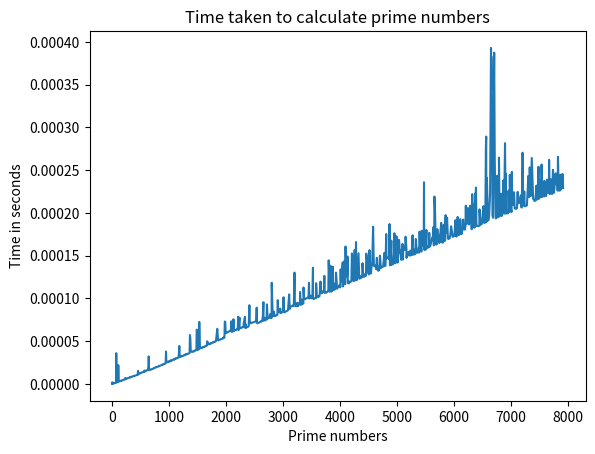

This chart was generated by the following Python code:
# riferimenti PEP-0255.
# riferimanti PEP- 0380.

from itertools import dropwhile
from itertools import islice

#PEP-0342.

print("-------------------------------------------------------")
m = [[1, 2, 3], [4, 5, 6], [7, 8, 9]]

G = (sum(row) for row in m)
print(next(G))
print(next(G))
print(next(G))
print("-------------------------------------------------------")

# funzione base di generators
def generator_function():
    for i in range(10):
        yield i

def wondrous(n):
    """ Resstituisci una lista di numeri HOTPO, a partire da n"""
    my_list = []
    while n!=1:
        my_list.append(n)
        n = n//2 if n%2 == 0 else 3*n + 1

    else:
        my_list.append(1)

    return my_list

for i in wondrous(5):
    print(i)

list_1 = list(wondrous(23))
print(list_1)

# prende come primo parametro una funzione e come secondo un iteratore
# per i quali fun(i) restituisce True
for i in dropwhile(lambda num: num > 4, wondrous(23)):
    print(i)

# intervallo di elementi
for i in islice(wondrous(23), 10, None):
    print(i)

for i in islice(wondrous(23), 0, 2):
    print(i)

print("-.-.-.-.-.-.-.-.-.-.-.-.-.-.-.-.-.-.-.-.-.-.-.")
def conteggio(n):
    i = 0
    while i <= n:
        yield i
        i += 1
for i in conteggio(10):
    print(i)

lista = list(conteggio(5))
print(lista)

print("-.-.-.-.-.-.-.-.-.-.-.-.-.-.-.-.-.-.-.-.-.-.-.")
def foo(seq):
    print("inizia l'esequzione ...")
    for item in seq:
        yield item
        print(item)

g = foo('a1cd')
print(type(g))

g.__next__()
g.__next__()

print("-.-.-.-.-.-.-.-.-.-.-.-.-.-.-.-.-.-.-.-.-.-.-.")

def g_wondrous(n):
    """ generatore di numeri HOTPO, a partire da N """
    while n!=1:
        yield n
        n = n // 2 if n% 2 == 0 else 3 * n + 1
    else:
        yield 1

g1 = g_wondrous(5)

print(g1.__next__())
print(g1.__next__())
print(g1.__next__())
g1.__next__()
print(g1.__next__())
print("-.-.-.-.-.-.-.-.-.-.-.-.-.-.-.-.-.-.-.-.-.-.-.")
print("genearator expression")
print("-.-.-.-.-.-.-.-.-.-.-.-.-.-.-.-.-.-.-.-.-.-.-.")
my_list = [1, 3, 6]
a = (x**2 for x in my_list) ## genearator expressiona = (x**2 for x in my_list)
print(next(a))
print(next(a))
print(next(a))

# PEP-0342.

print("-.-.-.-.-.-.-.-.-.-.-.-.-.-.-.-.-.-.-.-.-.-.-.")
print("Coroutine")
print("-.-.-.-.-.-.-.-.-.-.-.-.-.-.-.-.-.-.-.-.-.-.-.")

def c_foo():
    print("Inizia esecuzione del codice ...")
    while True:
        x = (yield)
        print(x)
        print("termina esecuzione")

c = c_foo()
print(c)
c.__next__()
c.send('Python')
c.send(1)

c.close()

def print_name(prefix):
    print("Searching prefix:{}".format(prefix))
    while True:
        name = (yield)
        if prefix in name:
            print(name)

corou = print_name("Dear")
corou.__next__() ## ci deve essere se no va in errore
corou.send("Atul")
corou.send("Dear Atul")

print("-----------------------------")
print("Fibonacci")
print("-----------------------------")
def wondrous_of_fibonacci(n, start=1):
    a, b = start, start + 1
    while a < n:
        # si puo' omettere per una gestione più efficente

        # g = wondrous(a)
        # for item in g:
        #    yield item
        #
        yield from wondrous(a)
        a, b = b, a + b

print(list(wondrous_of_fibonacci(8)))


def special_for(iterable):
    iterator = iter(iterable)
    while True:
        try:
            print(iterator) ## stamap dove l'ogggetto è allocato
            print(next(iterator))
        except StopIteration:
            break

special_for([1, 2, 3, 4])

# Fibonacci example
def fib(number):
    a = 0
    b = 1
    for i in range(number):
        yield a
        temp = a
        a = b
        b = temp + b

for x in fib(10):
    print(x)


def wondrous(n):
    """ Resstituisci una lista di numeri HOTPO, a partire da n"""
    my_list = []
    while n!=1:
        my_list.append(n)
        n = n//2 if n%2 == 0 else 3*n + 1

    else:
        my_list.append(1)

    return my_list

for i in wondrous(5):
    print(i)

print("-.-.-.-.-.-.-.-.-.-.-.-.-.-.-.-.-.-.-.-.-.-.-.")
def conteggio(n):
    i = 0
    while i <= n:
        yield i
        i += 1
for i in conteggio(10):
    print(i)

lista = list(conteggio(5))
print(lista)

print("-.-.-.-.-.-.-.-.-.-.-.-.-.-.-.-.-.-.-.-.-.-.-.")
def foo(seq):
    print("inizia l'esequzione ...")
    for item in seq:
        yield item
        print(item)

g = foo('a1cd')
print(type(g))

g.__next__()
g.__next__()

print("-.-.-.-.-.-.-.-.-.-.-.-.-.-.-.-.-.-.-.-.-.-.-.")

def g_wondrous(n):
    """ generatore di numeri HOTPO, a partire da N """
    while n!=1:
        yield n
        n = n // 2 if n% 2 == 0 else 3 * n + 1
    else:
        yield 1

g1 = g_wondrous(5)

print(g1.__next__())
print(g1.__next__())
print(g1.__next__())
g1.__next__()
print(g1.__next__())
print("-.-.-.-.-.-.-.-.-.-.-.-.-.-.-.-.-.-.-.-.-.-.-.")
print("genearator expression")
print("-.-.-.-.-.-.-.-.-.-.-.-.-.-.-.-.-.-.-.-.-.-.-.")
my_list = [1, 3, 6]
a = (x**2 for x in my_list) ## genearator expressiona = (x**2 for x in my_list)
print(next(a))
print(next(a))
print(next(a))



print("-.-.-.-.-.-.-.-.-.-.-.-.-.-.-.-.-.-.-.-.-.-.-.")
print("Coroutine")
print("-.-.-.-.-.-.-.-.-.-.-.-.-.-.-.-.-.-.-.-.-.-.-.")

def c_foo():
    print("Inizia esecuzione del codice ...")
    while True:
        x = (yield)
        print(x)
        print("termina esecuzione")

c = c_foo()
print(c)
c.__next__()
c.send('Python')
c.send(1)

c.close()

def print_name(prefix):
    print("Searching prefix:{}".format(prefix))
    while True:
        name = (yield)
        if prefix in name:
            print(name)

corou = print_name("Dear")
corou.__next__() ## ci deve essere se no va in errore
corou.send("Atul")
corou.send("Dear Atul")


print('--------------------------------------------')
def gen(x):
    for i in range(x): yield i ** 2

G = gen(5)
print(G.__iter__() == G) # Both methods exist on the same object

I = iter(G)
print(next(I))
print(next(I))

print(list(gen(5))) # Iteration contexts automatically run iter and next

print('--------------------------------------------')

class Squares:                          # __iter__ + yield generator
    def __init__(self, start, stop):    # __next__ is automatic/implied
        self.start = start
        self.stop = stop
    def __iter__(self):
        for value in range(self.start, self.stop + 1):
            yield value ** 2

    def gen(self):
        for value in range(self.start, self.stop + 1):
            yield value ** 2

for i in Squares(1, 5):
    print(i, end=' ')

# same result
for i in Squares(1, 5).gen():
    print(i, end=' ')


S = Squares(1, 5)
I = iter(S)

next(I)
next(I)
next(I)
next(I)
next(I)
# next(I)

# Multi active iterators
S1 = Squares(1, 5)
I1 = iter(S1)

print(next(I1)); print(next(I1))

I2 = iter(S1)

print(next(I2));
print(next(I1))


print('--------------------------------------------')
print('SEND')
print('--------------------------------------------')

def gen():
    for i in range(10):
        X = yield i
        print(X)

G_1 = gen()
next(G_1)
G_1.send(77)
print('--')
print(G_1.send(88))

print("-.-.-.-.-.-.-.-.-.-.-.-.-.-.-.-.-.-.-.-.-.-.-.")
# generatori comprehension
exampple_gen = (i/2 for i in [0, 9, 21, 32] if i < 30)
for item in exampple_gen:
    print(item)

exampple_gen_2 = ((i, i**2, i**3) for i in range(5))
for item in exampple_gen_2:
    print(item)

exampple_gen_3 =(('pari' if i % 2 == 0 else 'dispari') for i in range(4))
for item in exampple_gen_3:
    print(item)

# alcuni esempi compatti
print(sum(i for i in range(100)))

import time

def prime_numbers():
    n = 2
    yield(n, 0)
    while True:
        start_time = time.time()
        n += 1
        is_prime = True
        for i in range(2, n):
            if n % i == 0:
                is_prime = False
                break
        if is_prime:
            end_time = time.time() - start_time
            yield(n, end_time)

# pip install matplotlib
import matplotlib.pyplot as plt

x = []
y = []


# In[59]:


prime_numbers = prime_numbers()


# In[60]:


for i in range(1000):
    result = next(prime_numbers)
    x.append(result[0])
    y.append(result[1])


# In[61]:


plt.plot(x,y)
plt.title("Time taken to calculate prime numbers")
plt.xlabel("Prime numbers")
plt.ylabel("Time in seconds")


